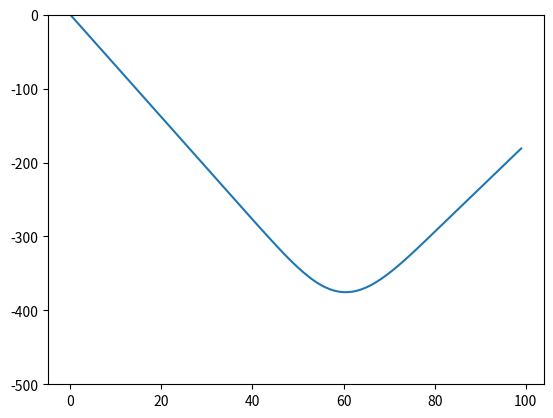

Write Python code to recreate this figure.
# -*- coding: utf-8 -*-
"""
@date: Created on Thu Aug 23 17:00:53 2018

[redacted]

@Python version: 3.6

@descprition: draw G(y) for the last period

"""

import matplotlib.pyplot as plt
import scipy.stats as sp


meanDemand = 60;
iniCash = 110;
fixOrderCost = 100;
variCost = 1;
price = 8;
holdCost = 5;

Gy = []
max_demand = sp.poisson.ppf(0.99, meanDemand).astype(int)
for y in range(100):
    singleValue = 0
    for d in range(max_demand):
        revenue = price * min(y, d)
        Iplus = max(y - d, 0)
        ICost = holdCost * Iplus;
        orderCost = variCost * y
        cashIncre = revenue - ICost - orderCost
        singleValue -= sp.poisson.pmf(d, meanDemand) * cashIncre

    Gy.append(singleValue)
    
plt.ylim(-500, 0)
plt.plot(Gy)
